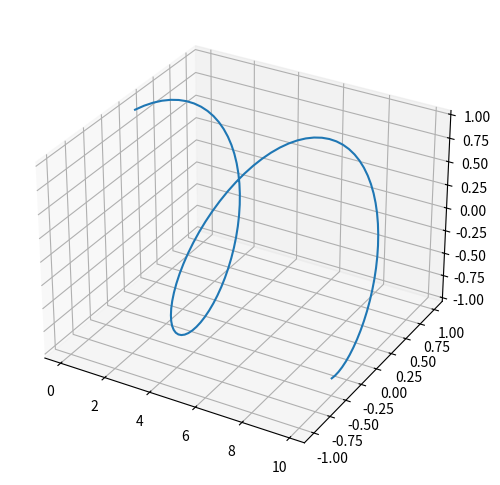

Here is the Python script that generated this plot:
import numpy as np
import matplotlib.pyplot as plt
from mpl_toolkits.mplot3d import Axes3D

plt.figure()

# x1 = np.linspace(0.0, 5.0)
# # x2 = np.linspace(0.0, 2.0)

# y1 = np.cos(2 * np.pi * x1) * np.exp(-x1)
# # y2 = np.cos(2 * np.pi * x2)

# # plt.subplot(2, 1, 1)                # nrows=2, ncols=1, index=1
# plt.plot(x1, y1, 'o-')
# plt.title('1st Graph')
# plt.ylabel('Damped oscillation')

# # plt.subplot(2, 1, 2)                # nrows=2, ncols=1, index=2
# # plt.plot(x2, y2, '.-')
# # plt.title('2nd Graph')
# # plt.xlabel('time (s)')
# # plt.ylabel('Undamped')

# # plt.show()
# plt.savefig('savefig_edgecolor.png', facecolor='#eeeeee', edgecolor='blue')

# plt.figure()

# fig = plt.figure(figsize=(9, 6))
# ax = fig.add_subplot(111, projection='3d')

# x0 = np.linspace(-2,2)
# x1 = np.linspace(3,-1)
# y = 100 * (x1 - x0 ** 2) ** 2 + (1 - x0) ** 2

# ax.plot_surface(x0, y, x1, cmap="brg_r")

# plt.savefig('ztest.png')

import numpy as np
fig = plt.figure(figsize=(9, 6))
ax = fig.add_subplot(111, projection='3d')

x = np.arange(0, 10, 0.1)
y = np.sin(x)
z = np.cos(x)
ax.plot(x, y, z)




# x = np.arange(0, 10, 0.1)
# y = np.sin(x)
# x_m, y_m = np.meshgrid(x, y)
# z = x_m + 5 * y_m
# ax.plot_surface(x, y, z, cmap="brg_r")

plt.savefig('ztest.png')